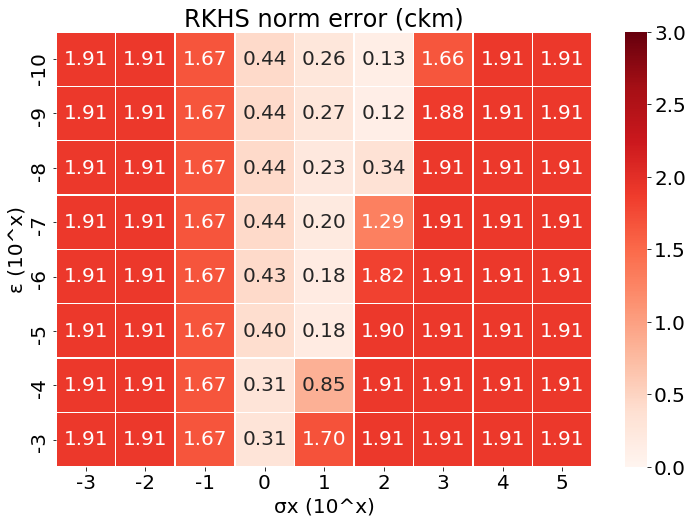

Values plotted in this chart, from the file beside it:
, -3, -2, -1, 0, 1, 2, 3, 4, 5
-10, 1.908, 1.908, 1.672, 0.4392, 0.259, 0.1339, 1.655, 1.908, 1.908
-9, 1.908, 1.908, 1.672, 0.4392, 0.2742, 0.1242, 1.88, 1.908, 1.908
-8, 1.908, 1.908, 1.672, 0.4392, 0.2316, 0.3404, 1.905, 1.908, 1.908
-7, 1.908, 1.908, 1.672, 0.4387, 0.1995, 1.294, 1.908, 1.908, 1.908
-6, 1.908, 1.908, 1.672, 0.4341, 0.1805, 1.822, 1.908, 1.908, 1.908
-5, 1.908, 1.908, 1.672, 0.4048, 0.1813, 1.899, 1.908, 1.908, 1.908
-4, 1.908, 1.908, 1.672, 0.3081, 0.8469, 1.907, 1.908, 1.908, 1.908
-3, 1.908, 1.908, 1.672, 0.312, 1.698, 1.908, 1.908, 1.908, 1.908
